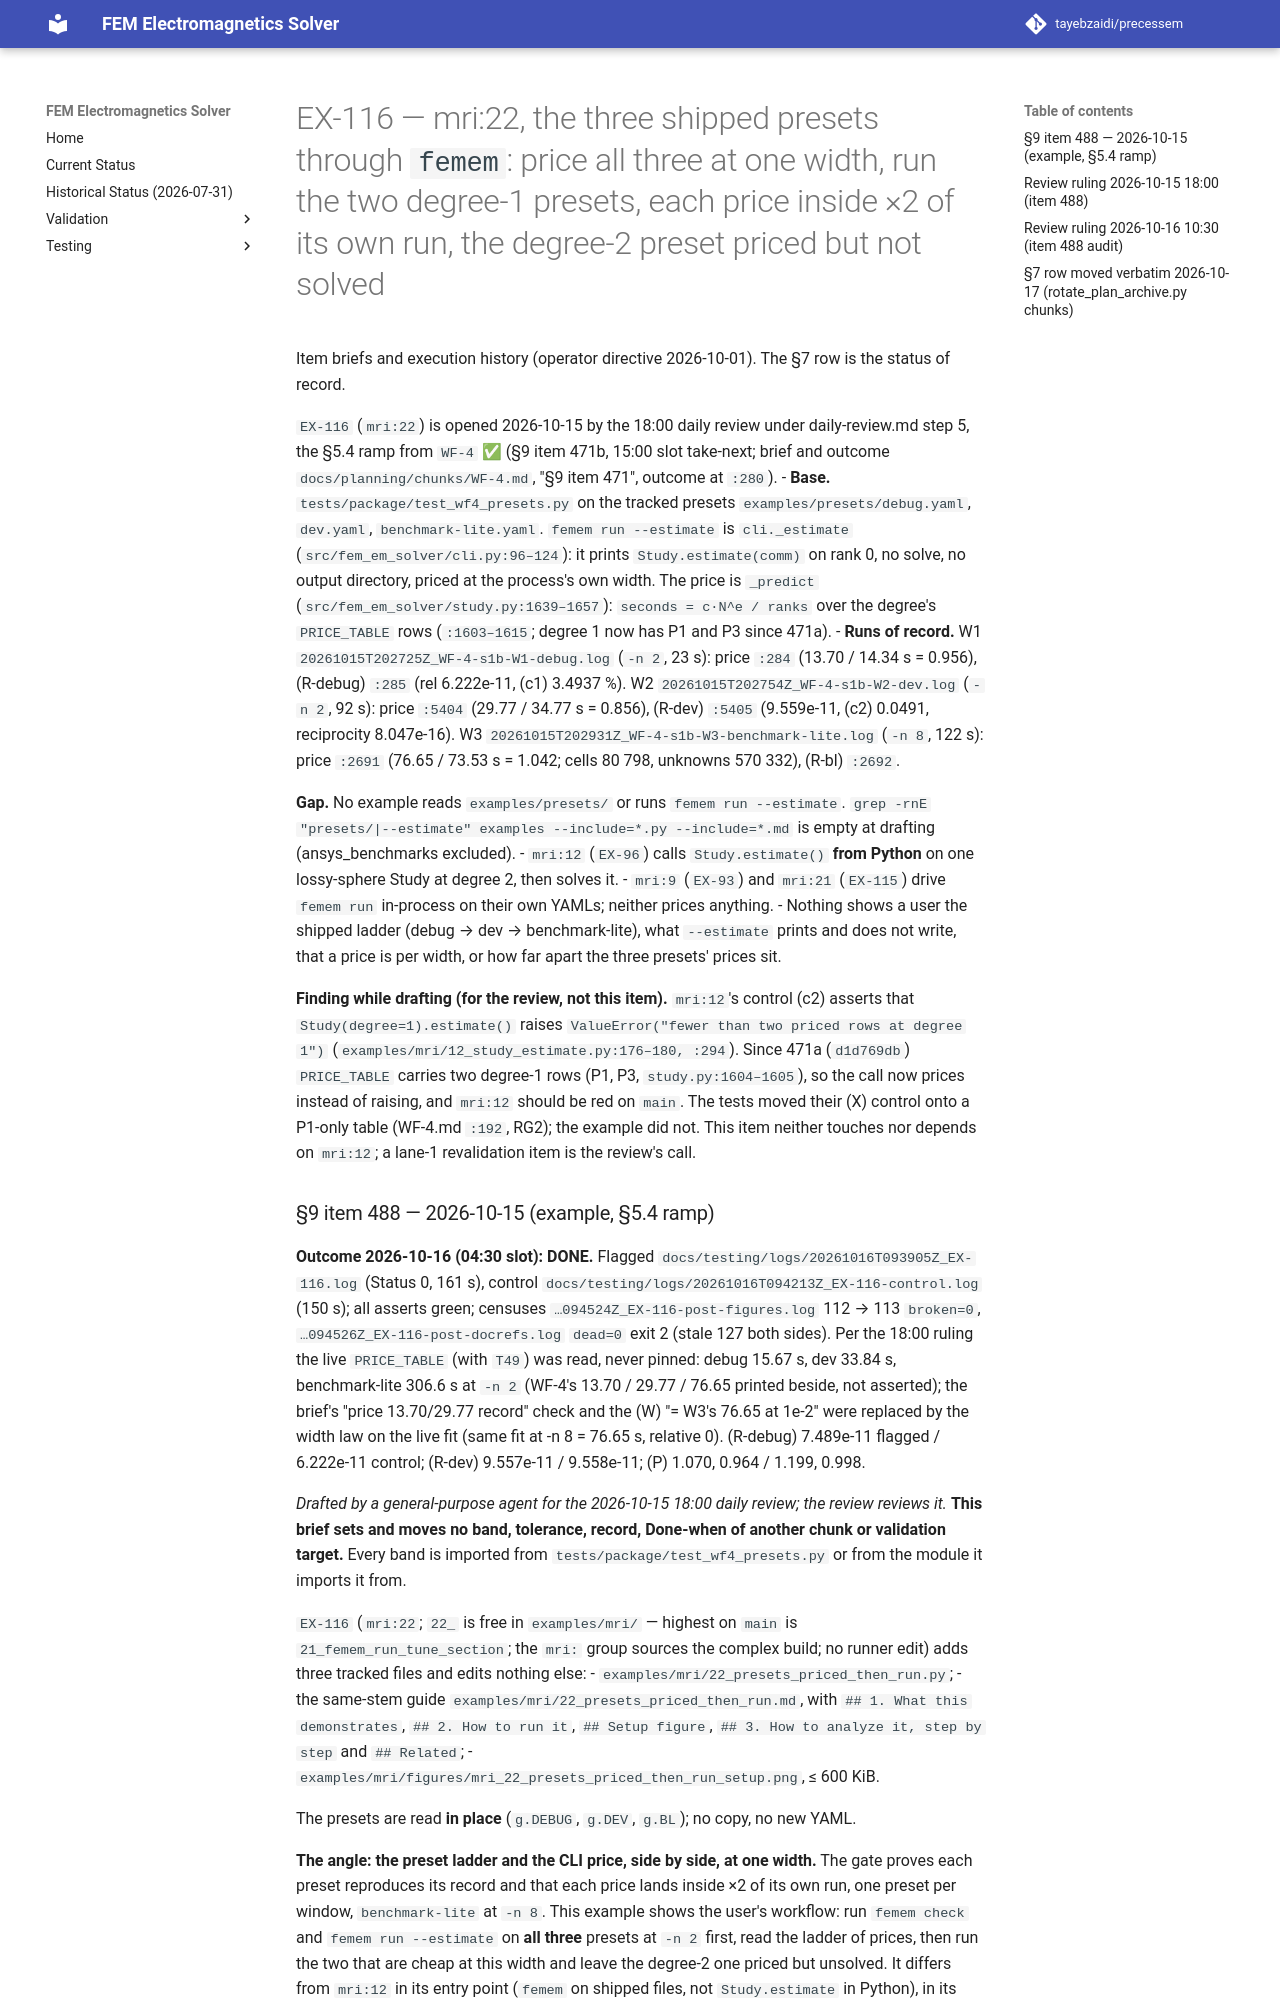

repository: tayebzaidi/precessem · page: planning/chunks/EX-116/index.html · generator: mkdocs

# EX-116 — mri:22, the three shipped presets through `femem`: price all three at one width, run the two degree-1 presets, each price inside ×2 of its own run, the degree-2 preset priced but not solved

Item briefs and execution history (operator directive 2026-10-01). The §7 row is the status of record.

`EX-116` (`mri:22`) is opened 2026-10-15 by the 18:00 daily review under daily-review.md step 5, the §5.4 ramp from `WF-4` ✅ (§9 item 471b, 15:00 slot take-next; brief and outcome `docs/planning/chunks/WF-4.md`, "§9 item 471", outcome at `:280`).
- **Base.** `tests/package/test_wf4_presets.py` on the tracked presets `examples/presets/debug.yaml`, `dev.yaml`, `benchmark-lite.yaml`. `femem run --estimate` is `cli._estimate` (`src/fem_em_solver/cli.py:96–124`): it prints `Study.estimate(comm)` on rank 0, no solve, no output directory, priced at the process's own width. The price is `_predict` (`src/fem_em_solver/study.py:1639–1657`): `seconds = c·N^e / ranks` over the degree's `PRICE_TABLE` rows (`:1603–1615`; degree 1 now has P1 and P3 since 471a).
- **Runs of record.** W1 `20261015T202725Z_WF-4-s1b-W1-debug.log` (`-n 2`, 23 s): price `:284` (13.70 / 14.34 s = 0.956), (R-debug) `:285` (rel 6.222e-11, (c1) 3.4937 %). W2 `20261015T202754Z_WF-4-s1b-W2-dev.log` (`-n 2`, 92 s): price `:5404` (29.77 / 34.77 s = 0.856), (R-dev) `:5405` (9.559e-11, (c2) 0.0491, reciprocity 8.047e-16). W3 `20261015T202931Z_WF-4-s1b-W3-benchmark-lite.log` (`-n 8`, 122 s): price `:2691` (76.65 / 73.53 s = 1.042; cells 80 798, unknowns 570 332), (R-bl) `:2692`.

**Gap.** No example reads `examples/presets/` or runs `femem run --estimate`. `grep -rnE "presets/|--estimate" examples --include=*.py --include=*.md` is empty at drafting (ansys_benchmarks excluded).
- `mri:12` (`EX-96`) calls `Study.estimate()` **from Python** on one lossy-sphere Study at degree 2, then solves it.
- `mri:9` (`EX-93`) and `mri:21` (`EX-115`) drive `femem run` in-process on their own YAMLs; neither prices anything.
- Nothing shows a user the shipped ladder (debug → dev → benchmark-lite), what `--estimate` prints and does not write, that a price is per width, or how far apart the three presets' prices sit.

**Finding while drafting (for the review, not this item).** `mri:12`'s control (c2) asserts that `Study(degree=1).estimate()` raises `ValueError("fewer than two priced rows at degree 1")` (`examples/mri/12_study_estimate.py:176–180, :294`). Since 471a (`d1d769db`) `PRICE_TABLE` carries two degree-1 rows (P1, P3, `study.py:1604–1605`), so the call now prices instead of raising, and `mri:12` should be red on `main`. The tests moved their (X) control onto a P1-only table (WF-4.md `:192`, RG2); the example did not. This item neither touches nor depends on `mri:12`; a lane-1 revalidation item is the review's call.
